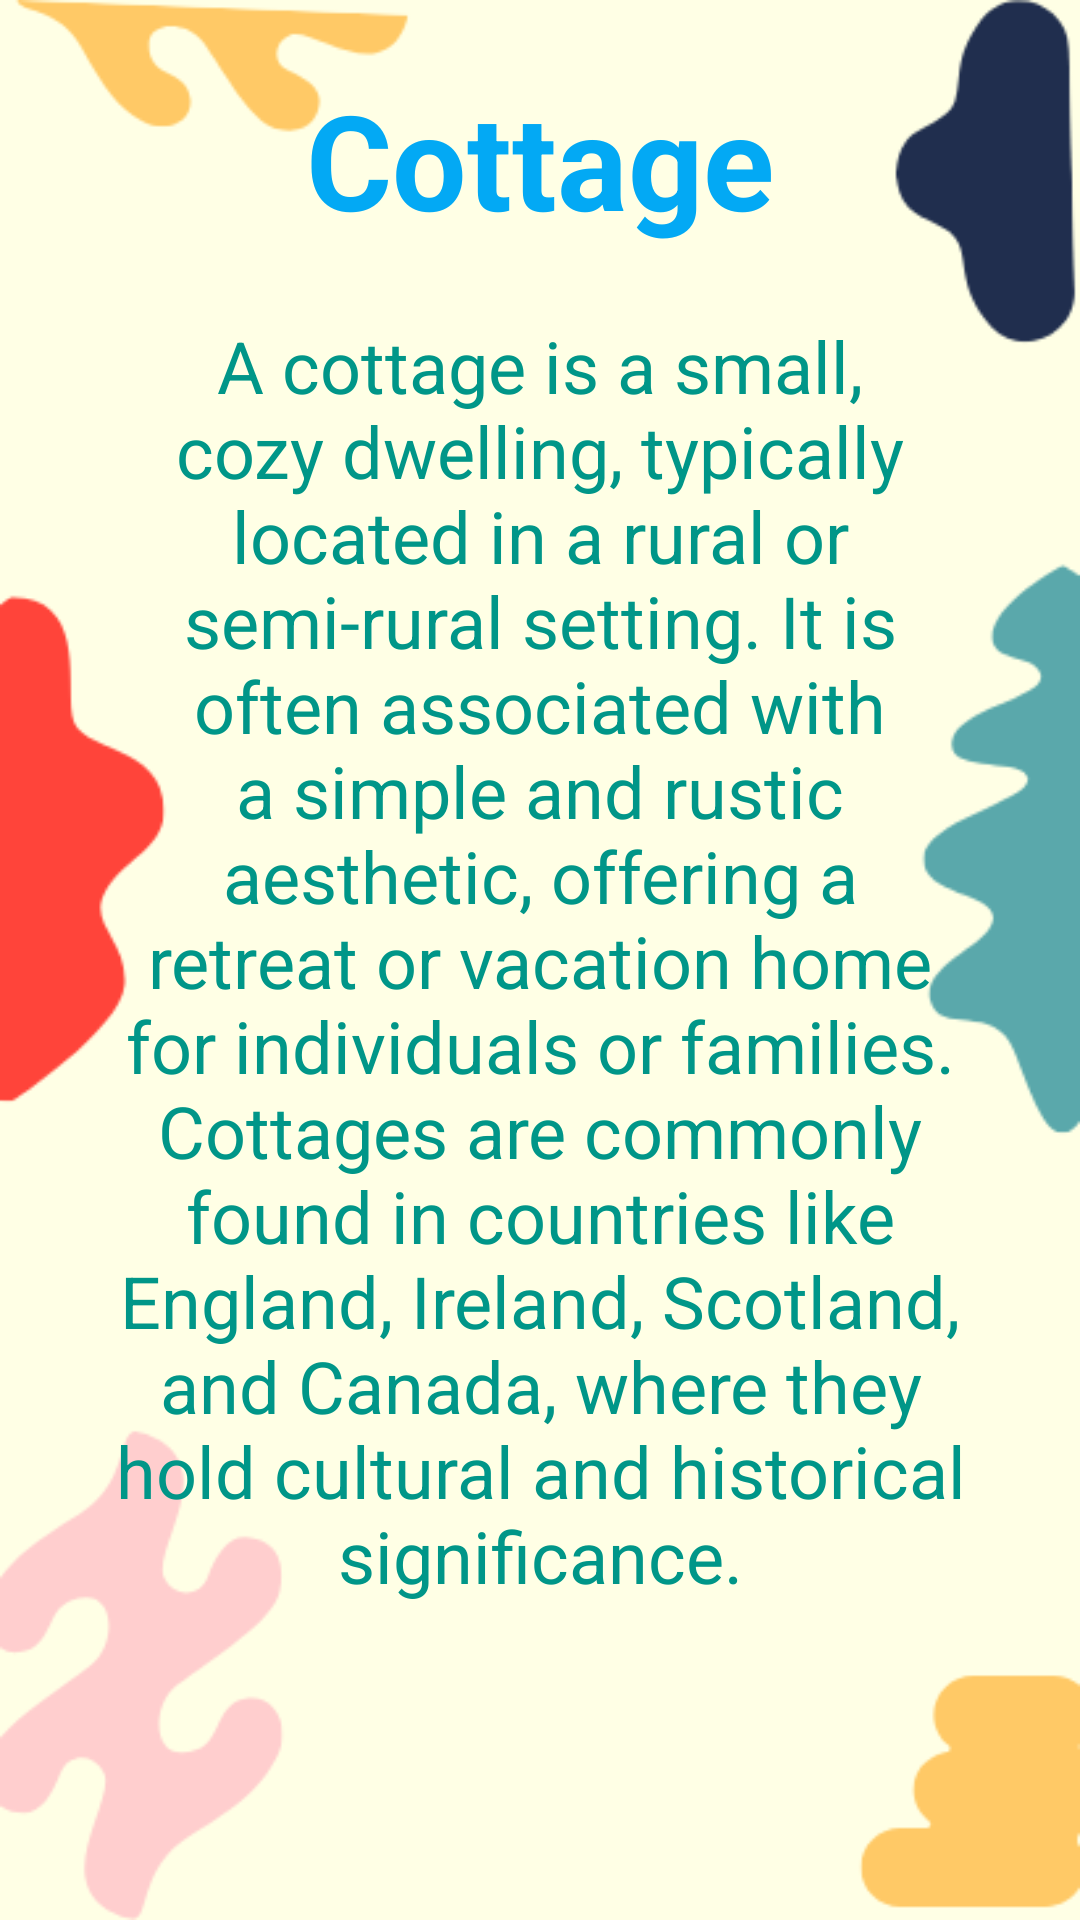

Write the Android layout XML for this screen, with the resource values it uses.
<!-- AndroidManifest.xml: application theme Theme.Cottage -->
<!-- res/layout/activity_info.xml -->
<?xml version="1.0" encoding="utf-8"?>
<androidx.constraintlayout.widget.ConstraintLayout xmlns:android="http://schemas.android.com/apk/res/android"
    xmlns:app="http://schemas.android.com/apk/res-auto"
    xmlns:tools="http://schemas.android.com/tools"
    android:layout_width="match_parent"
    android:layout_height="match_parent"
    android:background="@drawable/bg_cottage"
    tools:context=".InfoActivity">

    <TextView
        android:id="@+id/towerTV"
        android:layout_width="wrap_content"
        android:layout_height="wrap_content"
        android:text="@string/app_name"
        android:textAlignment="center"
        android:textColor="#03A9F4"
        android:textSize="44sp"
        android:textStyle="bold"
        app:layout_constraintBottom_toTopOf="@+id/textView3"
        app:layout_constraintEnd_toEndOf="parent"
        app:layout_constraintStart_toStartOf="parent"
        app:layout_constraintTop_toTopOf="parent" />

    <TextView
        android:id="@+id/textView3"
        android:layout_width="match_parent"
        android:layout_height="wrap_content"
        android:layout_marginStart="32dp"
        android:layout_marginEnd="32dp"
        android:text="@string/cottage"
        android:textAlignment="center"
        android:textColor="#009688"
        android:textSize="24sp"
        app:layout_constraintBottom_toBottomOf="parent"
        app:layout_constraintEnd_toEndOf="parent"
        app:layout_constraintStart_toStartOf="parent"
        app:layout_constraintTop_toTopOf="parent" />

</androidx.constraintlayout.widget.ConstraintLayout>
<!-- resources referenced by this layout -->
<resources>
  <!-- drawable bg_cottage: png bitmap (drawable, 17787 bytes) -->
  <string name="app_name">Cottage</string>
  <string name="cottage">A cottage is a small, cozy dwelling, typically located in a rural or semi-rural setting. It is often associated with a simple and rustic aesthetic, offering a retreat or vacation home for individuals or families. Cottages are commonly found in countries like England, Ireland, Scotland, and Canada, where they hold cultural and historical significance.</string>
  <style name="Theme.Cottage" parent="Base.Theme.Cottage" />
  <style name="Base.Theme.Cottage" parent="Theme.Material3.DayNight.NoActionBar">
          
          
      </style>
</resources>
